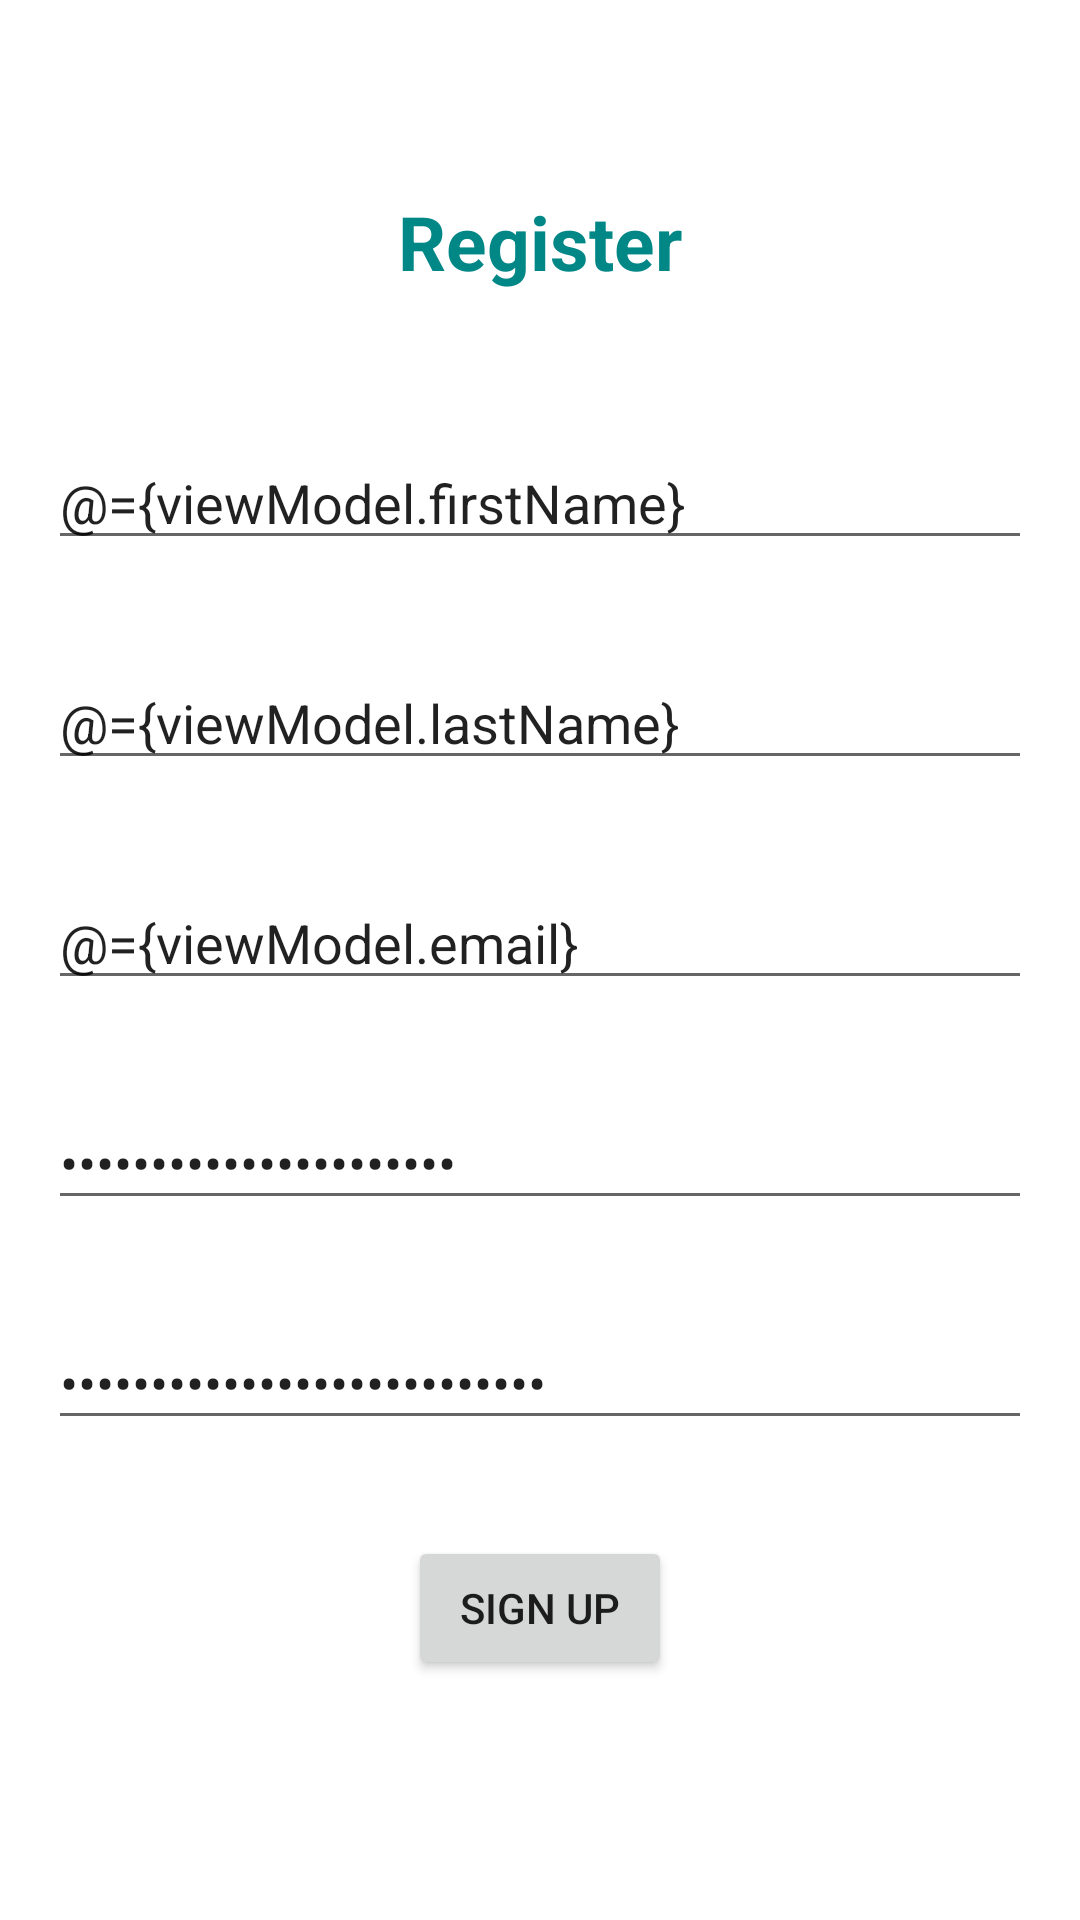

This screen was rendered from an Android layout file. Write that file and the resources it references.
<!-- AndroidManifest.xml: application theme Theme.MyFinanses -->
<!-- res/layout/fragment_register.xml -->
<?xml version="1.0" encoding="utf-8"?>
<layout xmlns:android="http://schemas.android.com/apk/res/android"
    xmlns:tools="http://schemas.android.com/tools"
    tools:context=".ui.account.register.RegisterFragment">

    <data>

        <variable
            name="viewModel"
            type="com.example.myfinanses.ui.account.register.RegisterViewModel" />
    </data>

    <LinearLayout
        android:layout_width="match_parent"
        android:layout_height="match_parent"
        android:gravity="center"
        android:orientation="vertical">

        <TextView
            android:layout_width="wrap_content"
            android:layout_height="wrap_content"
            android:layout_marginBottom="32dp"
            android:text="@string/register"
            android:textColor="@color/teal_700"
            android:textSize="25sp"
            android:textStyle="bold" />

        <EditText
            android:layout_width="match_parent"
            android:layout_height="wrap_content"
            android:layout_margin="16dp"
            android:hint="@string/first_name"
            android:inputType="textCapSentences"
            android:text="@={viewModel.firstName}" />

        <EditText
            android:layout_width="match_parent"
            android:layout_height="wrap_content"
            android:layout_margin="16dp"
            android:hint="@string/last_name"
            android:inputType="textCapSentences"
            android:text="@={viewModel.lastName}" />

        <EditText
            android:layout_width="match_parent"
            android:layout_height="wrap_content"
            android:layout_margin="16dp"
            android:autofillHints="emailAddress"
            android:hint="@string/email"
            android:inputType="textEmailAddress"
            android:text="@={viewModel.email}" />

        <EditText
            android:layout_width="match_parent"
            android:layout_height="wrap_content"
            android:layout_margin="16dp"
            android:autofillHints="password"
            android:hint="@string/password"
            android:inputType="textPassword"
            android:text="@={viewModel.password}" />

        <EditText
            android:layout_width="match_parent"
            android:layout_height="wrap_content"
            android:layout_margin="16dp"
            android:autofillHints="password"
            android:hint="@string/password_again"
            android:inputType="textPassword"
            android:text="@={viewModel.passwordAgain}" />

        <Button
            android:id="@+id/signup"
            android:layout_width="wrap_content"
            android:layout_height="wrap_content"
            android:layout_margin="16dp"
            android:enabled="@{viewModel.areInputsCorrect}"
            android:onClick="@{()->viewModel.register()}"
            android:text="@string/sign_up" />


    </LinearLayout>

</layout>
<!-- resources referenced by this layout -->
<resources>
  <color name="teal_700">#FF018786</color>
  <string name="email">email</string>
  <string name="first_name">first name</string>
  <string name="last_name">last name</string>
  <string name="password">password</string>
  <string name="password_again">password again</string>
  <string name="register">Register</string>
  <string name="sign_up">Sign Up</string>
  <style name="Theme.MyFinanses" parent="Theme.MaterialComponents.DayNight.NoActionBar">
          
          <item name="colorPrimary">@color/purple_500</item>
          <item name="colorPrimaryVariant">@color/purple_700</item>
          <item name="colorOnPrimary">@color/white</item>
          
          <item name="colorSecondary">@color/teal_200</item>
          <item name="colorSecondaryVariant">@color/teal_700</item>
          <item name="colorOnSecondary">@color/black</item>
          
          <item name="android:statusBarColor">?attr/colorPrimaryVariant</item>
          
      </style>
  <color name="purple_500">#FF6200EE</color>
  <color name="purple_700">#FF3700B3</color>
  <color name="white">#FFFFFFFF</color>
  <color name="teal_200">#FF03DAC5</color>
  <color name="black">#FF000000</color>
</resources>
